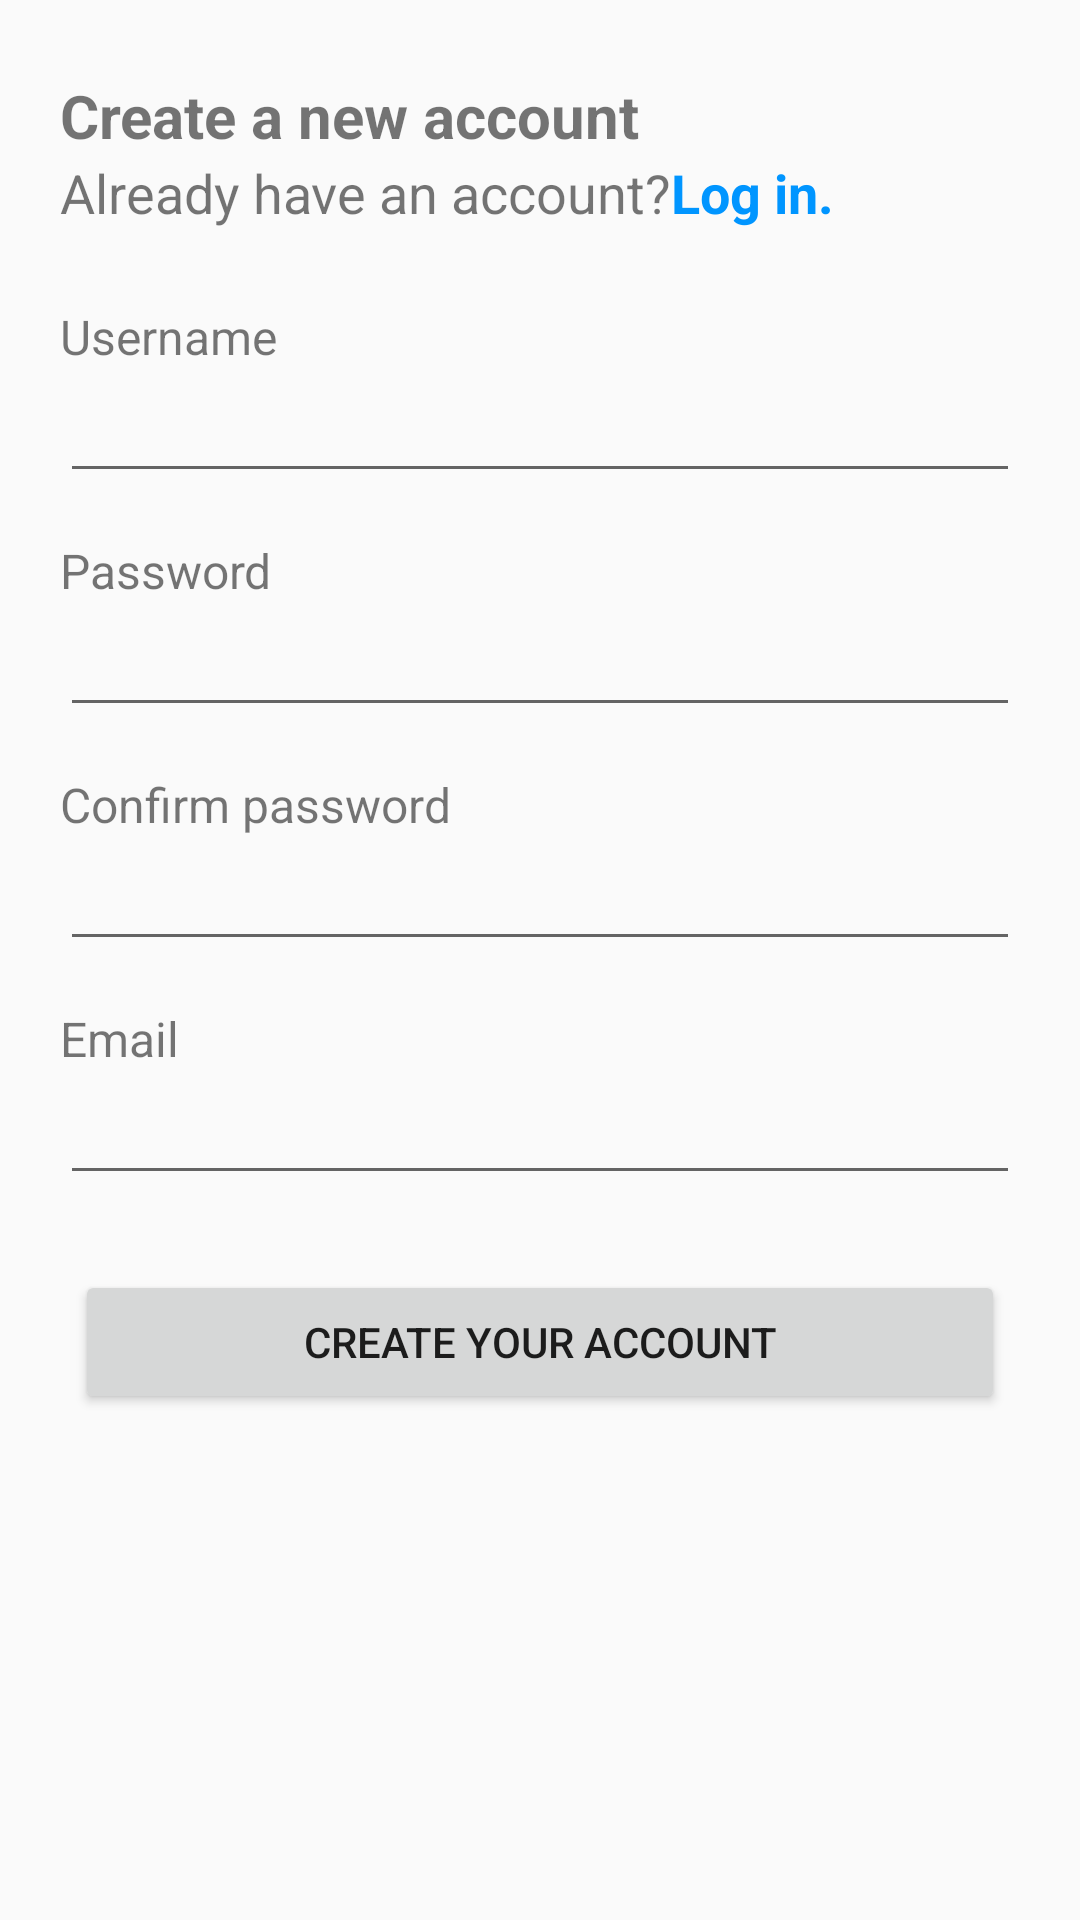

Layout XML and referenced resources for this Android screen:
<!-- AndroidManifest.xml: application theme AppTheme -->
<!-- res/layout/activity_create_new_account.xml -->
<?xml version="1.0" encoding="utf-8"?>
<RelativeLayout
    xmlns:android="http://schemas.android.com/apk/res/android"
    xmlns:tools="http://schemas.android.com/tools"
    android:layout_width="match_parent"
    android:layout_height="match_parent">
    <ScrollView
        android:layout_width="match_parent"
        android:layout_height="match_parent"
        android:id="@+id/scrollView"
        android:layout_gravity="start|top" >

        <RelativeLayout
            android:layout_width="match_parent"
            android:layout_height="0dp">

            <TextView
                android:id="@+id/textView2"
                android:layout_width="wrap_content"
                android:layout_height="wrap_content"
                android:layout_alignStart="@+id/Username"
                android:layout_alignLeft="@+id/Username"
                android:layout_alignParentTop="true"
                android:layout_marginTop="25dp"
                android:text="@string/create_account_title"
                android:textSize="20sp"
                android:textStyle="bold" />

            <TextView
                android:id="@+id/textView6"
                android:layout_width="wrap_content"
                android:layout_height="wrap_content"
                android:layout_below="@+id/textView2"
                android:layout_alignStart="@+id/Username"
                android:layout_alignLeft="@+id/Username"
                android:text="@string/have_account"
                android:textSize="18sp" />

            <TextView
                android:id="@+id/Log_in"
                android:layout_width="wrap_content"
                android:layout_height="wrap_content"
                android:layout_below="@+id/textView2"
                android:layout_toEndOf="@+id/textView6"
                android:layout_toRightOf="@+id/textView6"
                android:onClick="Log_in"
                android:text="@string/log_in"
                android:textColor="#0095ff"
                android:textSize="18sp"
                android:textStyle="bold" />

            <TextView
                android:id="@+id/textView9"
                android:layout_width="wrap_content"
                android:layout_height="wrap_content"
                android:layout_below="@+id/textView6"
                android:layout_alignStart="@+id/textView2"
                android:layout_alignLeft="@+id/textView2"
                android:layout_marginTop="25dp"
                android:text="@string/username"
                android:textSize="16sp" />

            <EditText
                android:id="@+id/Username"
                android:layout_width="320dp"
                android:layout_height="wrap_content"
                android:layout_below="@+id/textView9"
                android:layout_centerHorizontal="true"
                android:ems="10"
                android:inputType="textPersonName" />

            <TextView
                android:id="@+id/textView10"
                android:layout_width="wrap_content"
                android:layout_height="wrap_content"
                android:layout_below="@+id/Username"
                android:layout_alignStart="@+id/textView2"
                android:layout_alignLeft="@+id/textView2"
                android:layout_marginTop="15dp"
                android:text="@string/password"
                android:textSize="16sp" />

            <TextView
                android:id="@+id/textView11"
                android:layout_width="wrap_content"
                android:layout_height="wrap_content"
                android:layout_below="@+id/password"
                android:layout_alignStart="@+id/textView2"
                android:layout_alignLeft="@+id/textView2"
                android:layout_marginTop="15dp"
                android:text="@string/confirm_pass"
                android:textSize="16sp" />

            <TextView
                android:id="@+id/textView12"
                android:layout_width="wrap_content"
                android:layout_height="wrap_content"
                android:layout_below="@+id/confirm_pass"
                android:layout_alignStart="@+id/textView2"
                android:layout_alignLeft="@+id/textView2"
                android:layout_marginTop="15dp"
                android:text="@string/email"
                android:textSize="16sp" />

            <EditText
                android:id="@+id/password"
                android:layout_width="320dp"
                android:layout_height="wrap_content"
                android:layout_below="@+id/textView10"
                android:layout_centerHorizontal="true"
                android:ems="10"
                android:inputType="textPassword" />

            <EditText
                android:id="@+id/confirm_pass"
                android:layout_width="320dp"
                android:layout_height="wrap_content"
                android:layout_below="@+id/textView11"
                android:layout_centerHorizontal="true"
                android:ems="10"
                android:inputType="textPassword" />

            <EditText
                android:id="@+id/email"
                android:layout_width="320dp"
                android:layout_height="wrap_content"
                android:layout_below="@+id/textView12"
                android:layout_centerHorizontal="true"
                android:ems="10"
                android:inputType="textEmailAddress" />

            <Button
                android:id="@+id/create_account"
                android:layout_width="310dp"
                android:layout_height="wrap_content"
                android:layout_below="@+id/email"
                android:layout_centerHorizontal="true"
                android:layout_marginTop="25dp"
                android:text="@string/create_account_button"
                android:onClick="Handle_create_account"/>
        </RelativeLayout>
    </ScrollView>
</RelativeLayout>
<!-- resources referenced by this layout -->
<resources>
  <string name="confirm_pass">Confirm password</string>
  <string name="create_account_button">Create your account</string>
  <string name="create_account_title">Create a new account</string>
  <string name="email">Email</string>
  <string name="have_account">Already have an account? </string>
  <string name="log_in">Log in.</string>
  <string name="password">Password</string>
  <string name="username">Username</string>
  <style name="AppTheme" parent="Theme.AppCompat.Light.NoActionBar">
          
          <item name="colorPrimary">@color/colorPrimary</item>
          <item name="colorPrimaryDark">@color/colorPrimaryDark</item>
          <item name="colorAccent">@color/colorAccent</item>
      </style>
  <color name="colorPrimary">#089990</color>
  <color name="colorPrimaryDark">#000000</color>
  <color name="colorAccent">#D81B60</color>
</resources>
